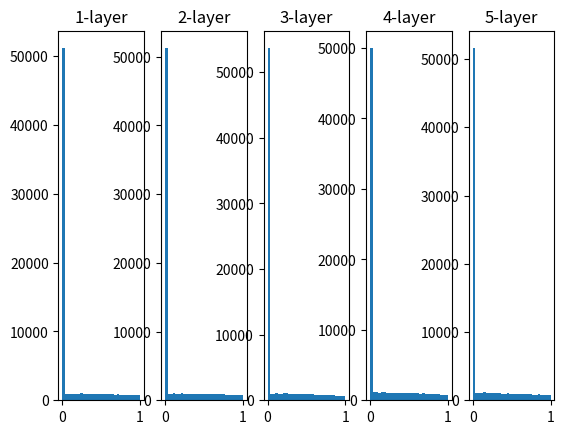

This figure's Python source:
#切不可在权重初始化时将初始值设为0，因为如果这样，
# 在误差反向传播中，所有的权重值的更新都将一致，使得权重归一化
import numpy as np
import matplotlib.pyplot as plt

def sigmoid(x): #sigmoid激活函数
    return 1/(1+np.exp(-x))
#ReLU函数：自变量小于0时，输出0；自变量大于0时，输出为输入值
def ReLU(x):
    y=np.maximum(0,x)
    return y
x=np.random.randn(1000,100) #1000个数据

node_num=100 #各隐藏层的节点（神经元）数
hidden_layer_size=5 #5层神经元
activations={} #激活值的结果保存在这里

for i in range(hidden_layer_size):
    if i!=0:
        x=activations[i-1] #上一层的激活函数输出数据
    #w=np.random.randn(node_num,node_num)*1 #使用标准差为1的高斯分布作为权重初始值,激活值聚集在0-1两边，导致梯度消失现象
    #w = np.random.randn(node_num, node_num) * 0.01 #激活值聚集在0.5附近，导致激活值相同了，深层神经网络无意义了
    # w = np.random.randn(node_num, node_num) /np.sqrt(node_num) #sigmoid、tanh等线性激活函数适用于Xavier初始值
    w = np.random.randn(node_num, node_num) / np.sqrt(node_num/2)  # ReLU非线性激活函数适用于He初始值
    z=np.dot(x,w)
    a=ReLU(z)
    activations[i]=a

for i,a in activations.items():
    #print(i,a)
    plt.subplot(1,len(activations),i+1)
    plt.title(str(i+1)+"-layer")
    plt.hist(a.flatten(),30,range=(0,1))
plt.show()
